Image classification data set "holo2bright" (DeepTrackAI/holo2bright_dataset on GitHub). Class labels (2): brightfield microscopy, holography microscopy.

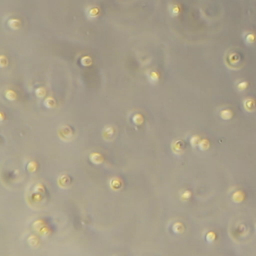
Label: brightfield microscopy

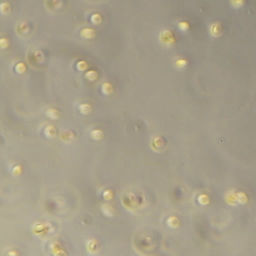
Label: brightfield microscopy

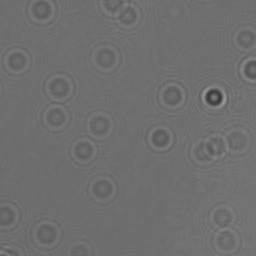
Label: holography microscopy

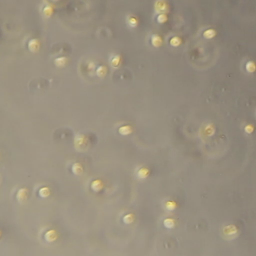
Label: brightfield microscopy

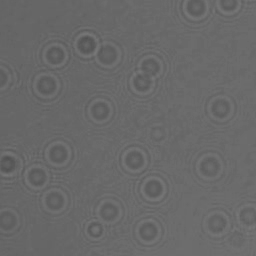
Label: holography microscopy

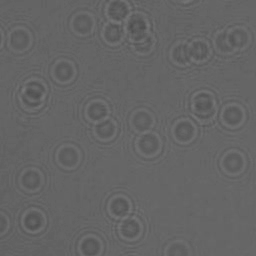
Label: holography microscopy
